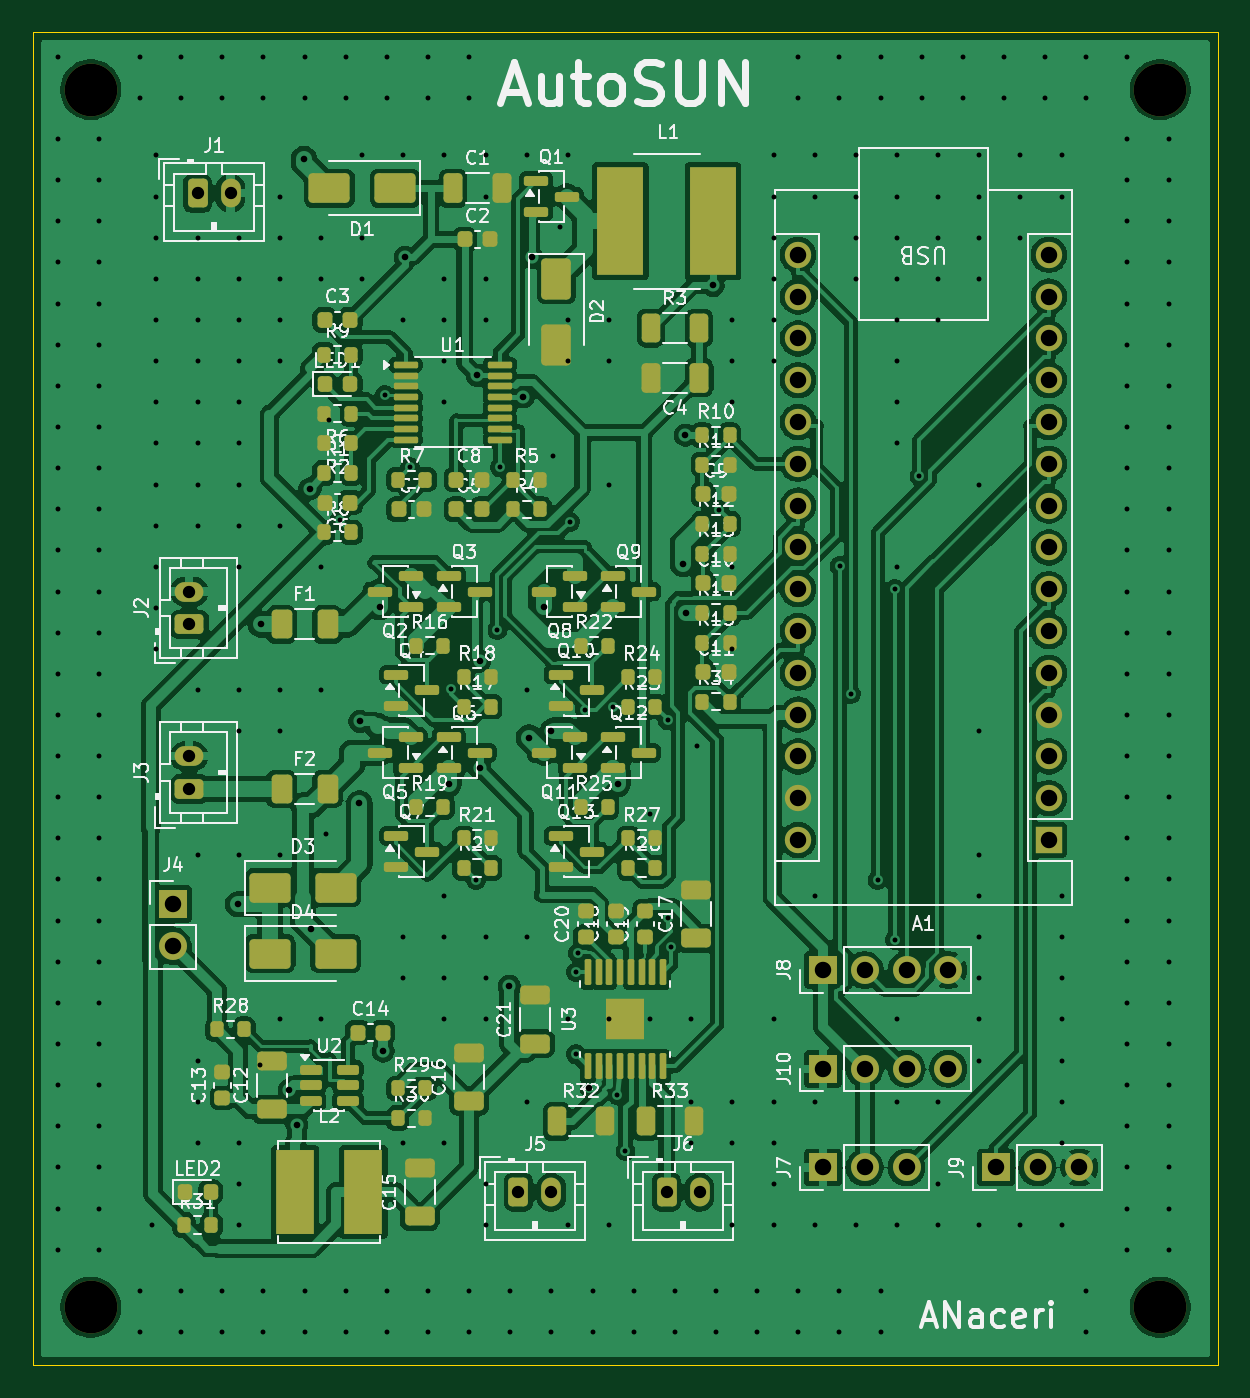
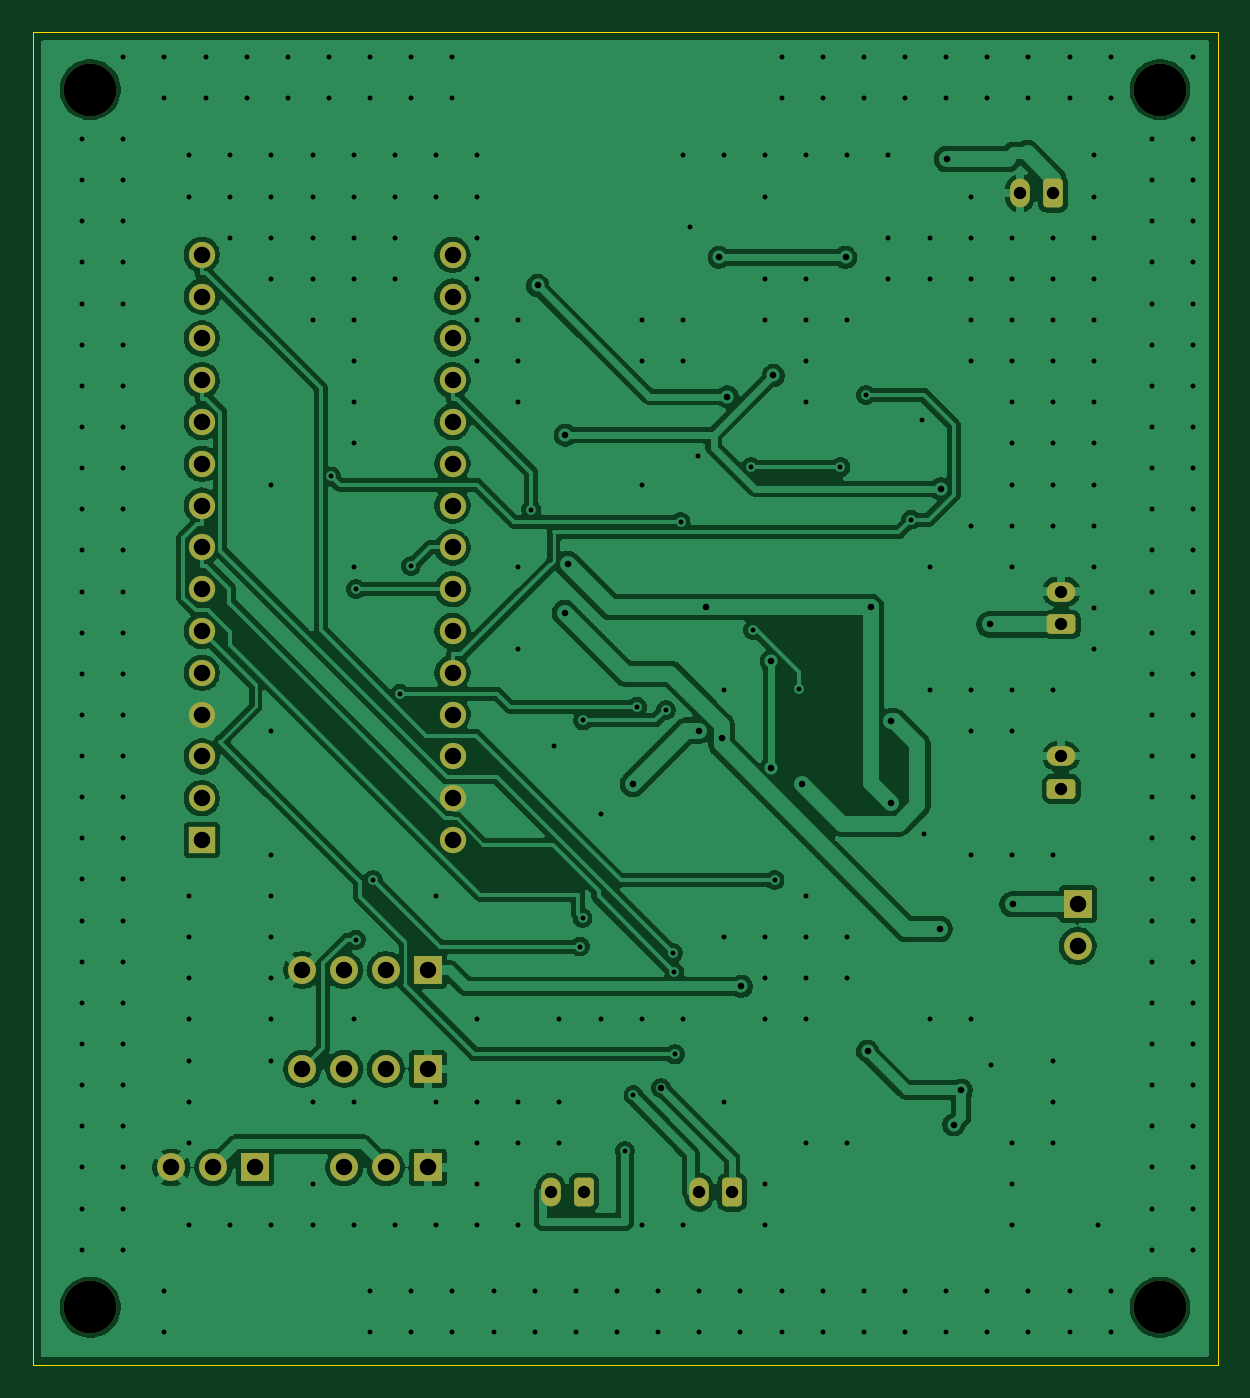
Circuit board: 11 layer files. Board 72.0 x 81.0 mm.
- bottom_copper: solar_car-B_Cu.gbl (162489 bytes)
- bottom_mask: solar_car-B_Mask.gbs (3549 bytes)
- paste: solar_car-B_Paste.gbp (490 bytes)
- bottom_silk: solar_car-B_Silkscreen.gbo (3559 bytes)
- outline: solar_car-Edge_Cuts.gm1 (656 bytes)
- top_copper: solar_car-F_Cu.gtl (313269 bytes)
- top_mask: solar_car-F_Mask.gts (13810 bytes)
- paste: solar_car-F_Paste.gtp (11384 bytes)
- top_silk: solar_car-F_Silkscreen.gto (184289 bytes)
- drill: solar_car-NPTH.drl (384 bytes)
- drill: solar_car-PTH.drl (7508 bytes)

=== bottom_copper: solar_car-B_Cu.gbl (162489 bytes, source omitted) ===
=== bottom_mask: solar_car-B_Mask.gbs ===
G04 #@! TF.GenerationSoftware,KiCad,Pcbnew,10.0.8*
G04 #@! TF.CreationDate,2026-11-23T14:11:23-05:00*
G04 #@! TF.ProjectId,solar_car,736f6c61-725f-4636-9172-2e6b69636164,rev?*
G04 #@! TF.SameCoordinates,Original*
G04 #@! TF.FileFunction,Soldermask,Bot*
G04 #@! TF.FilePolarity,Negative*
%FSLAX46Y46*%
G04 Gerber Fmt 4.6, Leading zero omitted, Abs format (unit mm)*
G04 Created by KiCad (PCBNEW 10.0.8) date 2026-11-23 14:11:23*
%MOMM*%
%LPD*%
G01*
G04 APERTURE LIST*
G04 Aperture macros list*
%AMRoundRect*
0 Rectangle with rounded corners*
0 $1 Rounding radius*
0 $2 $3 $4 $5 $6 $7 $8 $9 X,Y pos of 4 corners*
0 Add a 4 corners polygon primitive as box body*
4,1,4,$2,$3,$4,$5,$6,$7,$8,$9,$2,$3,0*
0 Add four circle primitives for the rounded corners*
1,1,$1+$1,$2,$3*
1,1,$1+$1,$4,$5*
1,1,$1+$1,$6,$7*
1,1,$1+$1,$8,$9*
0 Add four rect primitives between the rounded corners*
20,1,$1+$1,$2,$3,$4,$5,0*
20,1,$1+$1,$4,$5,$6,$7,0*
20,1,$1+$1,$6,$7,$8,$9,0*
20,1,$1+$1,$8,$9,$2,$3,0*%
G04 Aperture macros list end*
%ADD10RoundRect,0.250000X-0.350000X-0.625000X0.350000X-0.625000X0.350000X0.625000X-0.350000X0.625000X0*%
%ADD11O,1.200000X1.750000*%
%ADD12RoundRect,0.250000X0.625000X-0.350000X0.625000X0.350000X-0.625000X0.350000X-0.625000X-0.350000X0*%
%ADD13O,1.750000X1.200000*%
%ADD14C,3.200000*%
%ADD15R,1.700000X1.700000*%
%ADD16C,1.700000*%
%ADD17R,1.600000X1.600000*%
%ADD18O,1.600000X1.600000*%
G04 APERTURE END LIST*
D10*
G04 #@! TO.C,J1*
X110000000Y-109800000D03*
D11*
X112000000Y-109800000D03*
G04 #@! TD*
D10*
G04 #@! TO.C,J5*
X129500000Y-170500000D03*
D11*
X131500000Y-170500000D03*
G04 #@! TD*
D12*
G04 #@! TO.C,J2*
X109500000Y-136000000D03*
D13*
X109500000Y-134000000D03*
G04 #@! TD*
D14*
G04 #@! TO.C,H3*
X103500000Y-177500000D03*
G04 #@! TD*
D12*
G04 #@! TO.C,J3*
X109500000Y-146000000D03*
D13*
X109500000Y-144000000D03*
G04 #@! TD*
D14*
G04 #@! TO.C,H4*
X168500000Y-177500000D03*
G04 #@! TD*
G04 #@! TO.C,H2*
X168500000Y-103500000D03*
G04 #@! TD*
D15*
G04 #@! TO.C,J4*
X108500000Y-153000000D03*
D16*
X108500000Y-155540000D03*
G04 #@! TD*
D17*
G04 #@! TO.C,A1*
X161730000Y-149100000D03*
D18*
X161730000Y-146560000D03*
X161730000Y-144020000D03*
X161730000Y-141480000D03*
X161730000Y-138940000D03*
X161730000Y-136400000D03*
X161730000Y-133860000D03*
X161730000Y-131320000D03*
X161730000Y-128780000D03*
X161730000Y-126240000D03*
X161730000Y-123700000D03*
X161730000Y-121160000D03*
X161730000Y-118620000D03*
X161730000Y-116080000D03*
X161730000Y-113540000D03*
X146490000Y-113540000D03*
X146490000Y-116080000D03*
X146490000Y-118620000D03*
X146490000Y-121160000D03*
X146490000Y-123700000D03*
X146490000Y-126240000D03*
X146490000Y-128780000D03*
X146490000Y-131320000D03*
X146490000Y-133860000D03*
X146490000Y-136400000D03*
X146490000Y-138940000D03*
X146490000Y-141480000D03*
X146490000Y-144020000D03*
X146490000Y-146560000D03*
X146490000Y-149100000D03*
G04 #@! TD*
D15*
G04 #@! TO.C,J10*
X148000000Y-163000000D03*
D16*
X150540000Y-163000000D03*
X153080000Y-163000000D03*
X155620000Y-163000000D03*
G04 #@! TD*
D14*
G04 #@! TO.C,H1*
X103500000Y-103500000D03*
G04 #@! TD*
D15*
G04 #@! TO.C,J8*
X148000000Y-157000000D03*
D16*
X150540000Y-157000000D03*
X153080000Y-157000000D03*
X155620000Y-157000000D03*
G04 #@! TD*
D15*
G04 #@! TO.C,J9*
X158500000Y-169000000D03*
D16*
X161040000Y-169000000D03*
X163580000Y-169000000D03*
G04 #@! TD*
D15*
G04 #@! TO.C,J7*
X148000000Y-169000000D03*
D16*
X150540000Y-169000000D03*
X153080000Y-169000000D03*
G04 #@! TD*
D10*
G04 #@! TO.C,J6*
X138500000Y-170500000D03*
D11*
X140500000Y-170500000D03*
G04 #@! TD*
M02*

=== paste: solar_car-B_Paste.gbp ===
G04 #@! TF.GenerationSoftware,KiCad,Pcbnew,10.0.8*
G04 #@! TF.CreationDate,2026-11-23T14:11:23-05:00*
G04 #@! TF.ProjectId,solar_car,736f6c61-725f-4636-9172-2e6b69636164,rev?*
G04 #@! TF.SameCoordinates,Original*
G04 #@! TF.FileFunction,Paste,Bot*
G04 #@! TF.FilePolarity,Positive*
%FSLAX46Y46*%
G04 Gerber Fmt 4.6, Leading zero omitted, Abs format (unit mm)*
G04 Created by KiCad (PCBNEW 10.0.8) date 2026-11-23 14:11:23*
%MOMM*%
%LPD*%
G01*
G04 APERTURE LIST*
G04 APERTURE END LIST*
M02*

=== bottom_silk: solar_car-B_Silkscreen.gbo ===
G04 #@! TF.GenerationSoftware,KiCad,Pcbnew,10.0.8*
G04 #@! TF.CreationDate,2026-11-23T14:11:23-05:00*
G04 #@! TF.ProjectId,solar_car,736f6c61-725f-4636-9172-2e6b69636164,rev?*
G04 #@! TF.SameCoordinates,Original*
G04 #@! TF.FileFunction,Legend,Bot*
G04 #@! TF.FilePolarity,Positive*
%FSLAX46Y46*%
G04 Gerber Fmt 4.6, Leading zero omitted, Abs format (unit mm)*
G04 Created by KiCad (PCBNEW 10.0.8) date 2026-11-23 14:11:23*
%MOMM*%
%LPD*%
G01*
G04 APERTURE LIST*
G04 Aperture macros list*
%AMRoundRect*
0 Rectangle with rounded corners*
0 $1 Rounding radius*
0 $2 $3 $4 $5 $6 $7 $8 $9 X,Y pos of 4 corners*
0 Add a 4 corners polygon primitive as box body*
4,1,4,$2,$3,$4,$5,$6,$7,$8,$9,$2,$3,0*
0 Add four circle primitives for the rounded corners*
1,1,$1+$1,$2,$3*
1,1,$1+$1,$4,$5*
1,1,$1+$1,$6,$7*
1,1,$1+$1,$8,$9*
0 Add four rect primitives between the rounded corners*
20,1,$1+$1,$2,$3,$4,$5,0*
20,1,$1+$1,$4,$5,$6,$7,0*
20,1,$1+$1,$6,$7,$8,$9,0*
20,1,$1+$1,$8,$9,$2,$3,0*%
G04 Aperture macros list end*
%ADD10RoundRect,0.250000X-0.350000X-0.625000X0.350000X-0.625000X0.350000X0.625000X-0.350000X0.625000X0*%
%ADD11O,1.200000X1.750000*%
%ADD12RoundRect,0.250000X0.625000X-0.350000X0.625000X0.350000X-0.625000X0.350000X-0.625000X-0.350000X0*%
%ADD13O,1.750000X1.200000*%
%ADD14C,3.200000*%
%ADD15R,1.700000X1.700000*%
%ADD16C,1.700000*%
%ADD17R,1.600000X1.600000*%
%ADD18O,1.600000X1.600000*%
G04 APERTURE END LIST*
%LPC*%
D10*
G04 #@! TO.C,J1*
X110000000Y-109800000D03*
D11*
X112000000Y-109800000D03*
G04 #@! TD*
D10*
G04 #@! TO.C,J5*
X129500000Y-170500000D03*
D11*
X131500000Y-170500000D03*
G04 #@! TD*
D12*
G04 #@! TO.C,J2*
X109500000Y-136000000D03*
D13*
X109500000Y-134000000D03*
G04 #@! TD*
D14*
G04 #@! TO.C,H3*
X103500000Y-177500000D03*
G04 #@! TD*
D12*
G04 #@! TO.C,J3*
X109500000Y-146000000D03*
D13*
X109500000Y-144000000D03*
G04 #@! TD*
D14*
G04 #@! TO.C,H4*
X168500000Y-177500000D03*
G04 #@! TD*
G04 #@! TO.C,H2*
X168500000Y-103500000D03*
G04 #@! TD*
D15*
G04 #@! TO.C,J4*
X108500000Y-153000000D03*
D16*
X108500000Y-155540000D03*
G04 #@! TD*
D17*
G04 #@! TO.C,A1*
X161730000Y-149100000D03*
D18*
X161730000Y-146560000D03*
X161730000Y-144020000D03*
X161730000Y-141480000D03*
X161730000Y-138940000D03*
X161730000Y-136400000D03*
X161730000Y-133860000D03*
X161730000Y-131320000D03*
X161730000Y-128780000D03*
X161730000Y-126240000D03*
X161730000Y-123700000D03*
X161730000Y-121160000D03*
X161730000Y-118620000D03*
X161730000Y-116080000D03*
X161730000Y-113540000D03*
X146490000Y-113540000D03*
X146490000Y-116080000D03*
X146490000Y-118620000D03*
X146490000Y-121160000D03*
X146490000Y-123700000D03*
X146490000Y-126240000D03*
X146490000Y-128780000D03*
X146490000Y-131320000D03*
X146490000Y-133860000D03*
X146490000Y-136400000D03*
X146490000Y-138940000D03*
X146490000Y-141480000D03*
X146490000Y-144020000D03*
X146490000Y-146560000D03*
X146490000Y-149100000D03*
G04 #@! TD*
D15*
G04 #@! TO.C,J10*
X148000000Y-163000000D03*
D16*
X150540000Y-163000000D03*
X153080000Y-163000000D03*
X155620000Y-163000000D03*
G04 #@! TD*
D14*
G04 #@! TO.C,H1*
X103500000Y-103500000D03*
G04 #@! TD*
D15*
G04 #@! TO.C,J8*
X148000000Y-157000000D03*
D16*
X150540000Y-157000000D03*
X153080000Y-157000000D03*
X155620000Y-157000000D03*
G04 #@! TD*
D15*
G04 #@! TO.C,J9*
X158500000Y-169000000D03*
D16*
X161040000Y-169000000D03*
X163580000Y-169000000D03*
G04 #@! TD*
D15*
G04 #@! TO.C,J7*
X148000000Y-169000000D03*
D16*
X150540000Y-169000000D03*
X153080000Y-169000000D03*
G04 #@! TD*
D10*
G04 #@! TO.C,J6*
X138500000Y-170500000D03*
D11*
X140500000Y-170500000D03*
G04 #@! TD*
%LPD*%
M02*

=== outline: solar_car-Edge_Cuts.gm1 ===
G04 #@! TF.GenerationSoftware,KiCad,Pcbnew,10.0.8*
G04 #@! TF.CreationDate,2026-11-23T14:11:24-05:00*
G04 #@! TF.ProjectId,solar_car,736f6c61-725f-4636-9172-2e6b69636164,rev?*
G04 #@! TF.SameCoordinates,Original*
G04 #@! TF.FileFunction,Profile,NP*
%FSLAX46Y46*%
G04 Gerber Fmt 4.6, Leading zero omitted, Abs format (unit mm)*
G04 Created by KiCad (PCBNEW 10.0.8) date 2026-11-23 14:11:24*
%MOMM*%
%LPD*%
G01*
G04 APERTURE LIST*
G04 #@! TA.AperFunction,Profile*
%ADD10C,0.050000*%
G04 #@! TD*
G04 APERTURE END LIST*
D10*
X100000000Y-100000000D02*
X172000000Y-100000000D01*
X172000000Y-181000000D01*
X100000000Y-181000000D01*
X100000000Y-100000000D01*
M02*

=== top_copper: solar_car-F_Cu.gtl (313269 bytes, source omitted) ===
=== top_mask: solar_car-F_Mask.gts (13810 bytes, source omitted) ===
=== paste: solar_car-F_Paste.gtp (11384 bytes, source omitted) ===
=== top_silk: solar_car-F_Silkscreen.gto (184289 bytes, source omitted) ===
=== drill: solar_car-NPTH.drl ===
M48
; DRILL file KiCad 10.0.8 date 2026-11-23T14:11:24
; FORMAT={-:-/ absolute / metric / decimal}
; #@! TF.CreationDate,2026-11-23T14:11:24-05:00
; #@! TF.GenerationSoftware,Kicad,Pcbnew,10.0.8
; #@! TF.FileFunction,NonPlated,1,2,NPTH
FMAT,2
METRIC
; #@! TA.AperFunction,NonPlated,NPTH,ComponentDrill
T1C3.200
%
G90
G05
T1
X103.5Y-103.5
X103.5Y-177.5
X168.5Y-103.5
X168.5Y-177.5
M30

=== drill: solar_car-PTH.drl (7508 bytes, source omitted) ===
